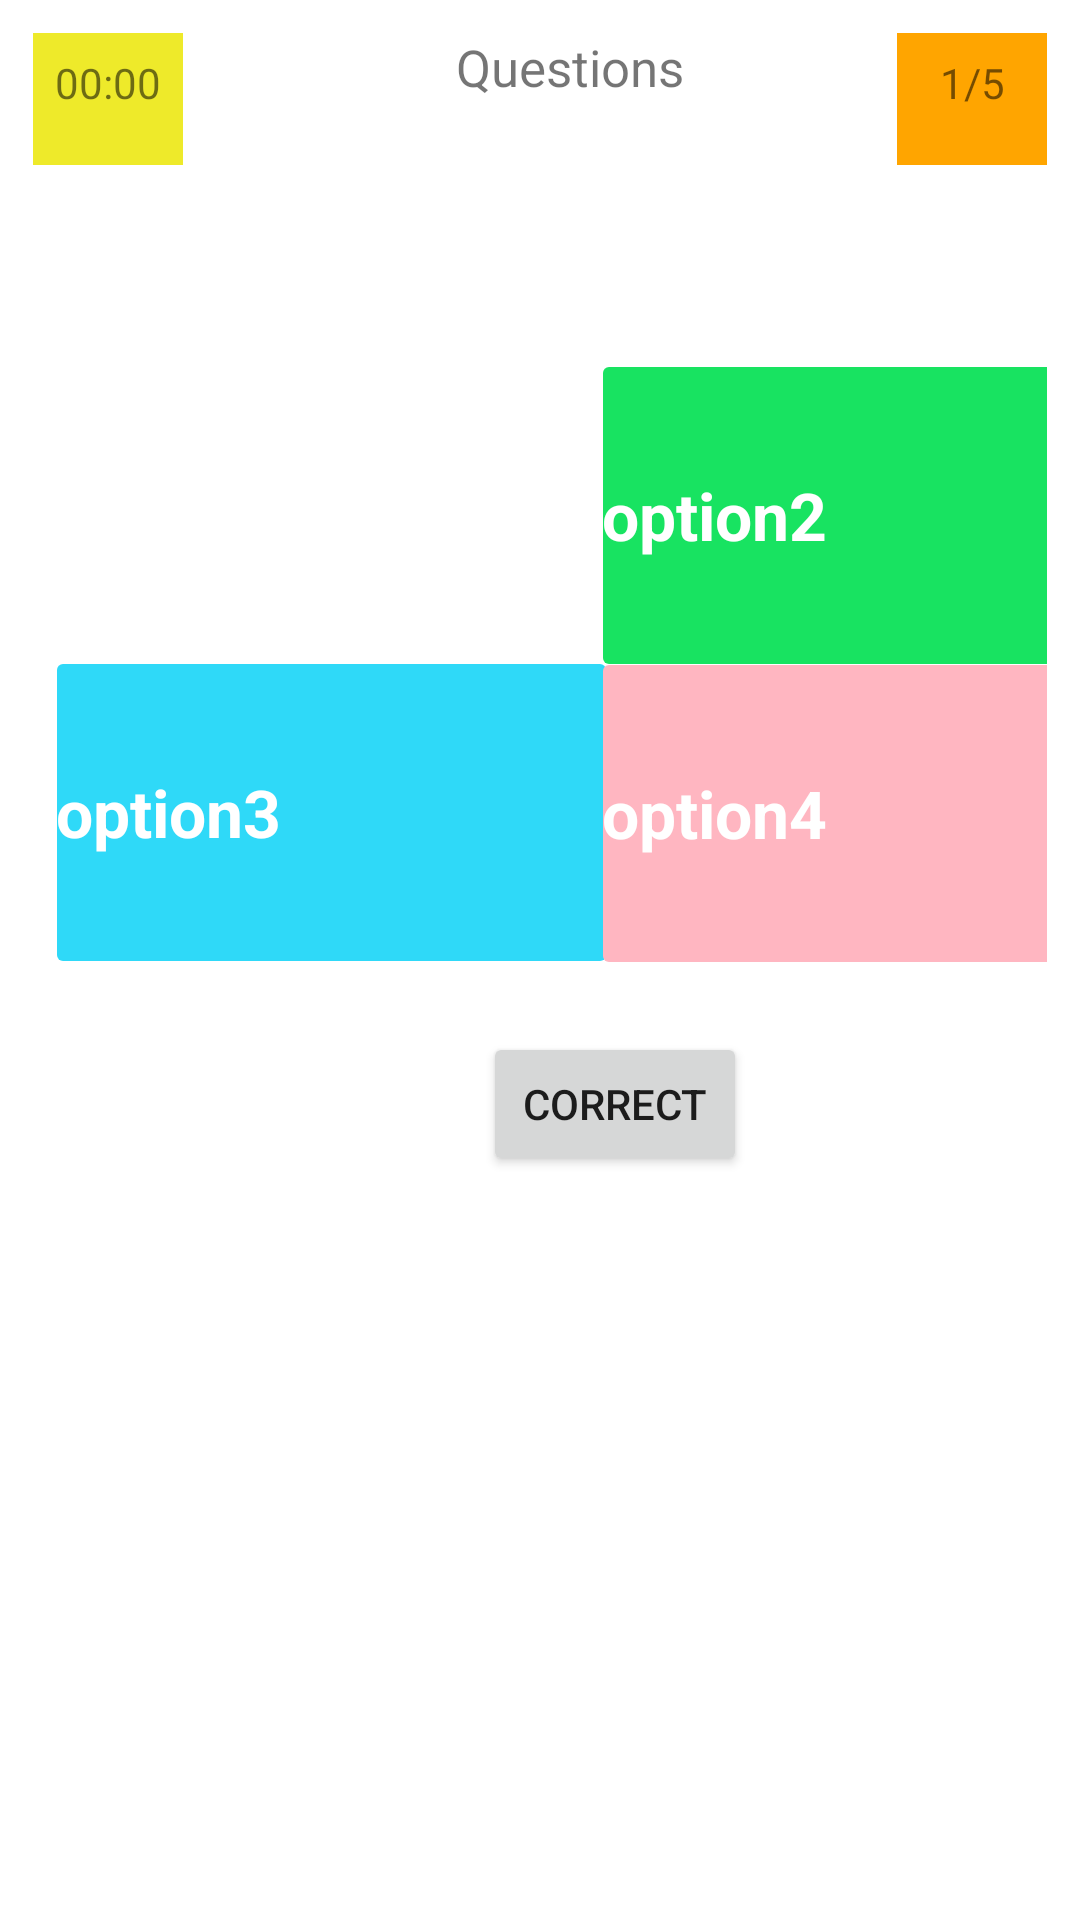

Reconstruct the res/layout file that produces this screen, plus the resources it refers to.
<!-- AndroidManifest.xml: application theme Theme.AmazingPuzzleApp -->
<!-- res/layout/quiz_activity.xml -->
<?xml version="1.0" encoding="utf-8"?>
<RelativeLayout xmlns:android="http://schemas.android.com/apk/res/android"
    xmlns:tools="http://schemas.android.com/tools"
    android:layout_width="match_parent"
    android:layout_height="match_parent"
    android:padding="11dp"
    tools:context=".quiz_activity">

    <RelativeLayout
        android:layout_width="wrap_content"
        android:layout_height="44sp"
        android:layout_alignParentStart="true"
        android:background="@color/yellow">

        <TextView
            android:id="@+id/textViewTimer"
            android:layout_width="50dp"
            android:layout_height="33dp"
            android:layout_weight="1"
            android:gravity="center"
            android:text="00:00" />
    </RelativeLayout>

    <RelativeLayout
        android:layout_width="wrap_content"
        android:layout_height="44sp"
        android:layout_alignParentEnd="true"
        android:background="@color/orange">

        <TextView
            android:id="@+id/textViewQuestionCount"
            android:layout_width="50dp"
            android:layout_height="33dp"
            android:layout_weight="1"
            android:gravity="center"
            android:text="1/5" />
    </RelativeLayout>

    <TextView
        android:id="@+id/textViewQuestions"
        android:layout_width="wrap_content"
        android:layout_height="wrap_content"
        android:layout_marginStart="141dp"
        android:text="Questions"
        android:textSize="17dp" />

    <Button
        android:id="@+id/btn"
        android:layout_width="wrap_content"
        android:layout_height="wrap_content"
        android:layout_marginStart="150dp"
        android:layout_marginTop="333dp"
        android:text="Correct" />

    <RadioGroup
        android:id="@+id/rdGroup1"
        android:layout_width="wrap_content"
        android:layout_height="wrap_content">

        <RadioButton
            android:id="@+id/btn1"
            android:layout_width="183dp"
            android:layout_height="99dp"
            android:layout_marginStart="8dp"
            android:layout_marginTop="111dp"
            android:background="@drawable/radio_button"
            android:button="@android:color/transparent"
            android:text="option1"
            android:textColor="@color/white"
            android:textSize="22dp"
            android:textStyle="bold" />

        <RadioButton
            android:id="@+id/btn2"
            android:layout_width="183dp"
            android:layout_height="99dp"
            android:layout_marginStart="190dp"
            android:layout_marginTop="-99dp"
            android:background="@drawable/radio_btn2"
            android:button="@android:color/transparent"
            android:text="option2"
            android:textColor="@color/white"
            android:textSize="22dp"
            android:textStyle="bold" />

        <RadioButton
            android:id="@+id/btn3"
            android:layout_width="183dp"
            android:layout_height="99dp"
            android:layout_marginStart="8dp"
            android:layout_marginTop="0dp"
            android:background="@drawable/radio_btn3"
            android:button="@android:color/transparent"
            android:text="option3"
            android:textColor="@color/white"
            android:textSize="22dp"
            android:textStyle="bold" />

        <RadioButton
            android:id="@+id/btn4"
            android:layout_width="183dp"
            android:layout_height="99dp"
            android:layout_marginStart="190dp"
            android:layout_marginTop="-99dp"
            android:background="@drawable/radio_btn4"
            android:button="@android:color/transparent"
            android:text="option4"
            android:textColor="@color/white"
            android:textSize="22dp"
            android:textStyle="bold" />

    </RadioGroup>

</RelativeLayout>
<!-- resources referenced by this layout -->
<resources>
  <color name="orange">#FFA500</color>
  <color name="white">#FFFFFFFF</color>
  <color name="yellow">#eeea2a</color>
  <!-- drawable radio_btn2 (drawable) -->
  <?xml version="1.0" encoding="utf-8"?>
  <shape xmlns:android="http://schemas.android.com/apk/res/android"
  android:shape="rectangle">
  <solid android:color="@color/green" />
  <corners android:radius="2dp" />
  
  </shape>
  <!-- drawable radio_btn3 (drawable) -->
  <?xml version="1.0" encoding="utf-8"?>
  <shape xmlns:android="http://schemas.android.com/apk/res/android"
      android:shape="rectangle">
      <solid android:color="@color/pink" />
      <corners android:radius="2dp" />
  
  </shape>
  <!-- drawable radio_btn4 (drawable) -->
  <?xml version="1.0" encoding="utf-8"?>
  <shape xmlns:android="http://schemas.android.com/apk/res/android"
      android:shape="rectangle">
      <solid android:color="@color/lightpink" />
      <corners android:radius="2dp" />
  
  </shape>
  <style name="Theme.AmazingPuzzleApp" parent="Theme.MaterialComponents.DayNight.DarkActionBar">
          
          <item name="colorPrimary">@color/purple_500</item>
          <item name="colorPrimaryVariant">@color/purple_700</item>
          <item name="colorOnPrimary">@color/white</item>
          
          <item name="colorSecondary">@color/teal_200</item>
          <item name="colorSecondaryVariant">@color/teal_700</item>
          <item name="colorOnSecondary">@color/black</item>
          
          <item name="android:statusBarColor" tools:targetApi="l">?attr/colorPrimaryVariant</item>
          
      </style>
  <color name="green">#18e361</color>
  <color name="pink">#2fd9f8</color>
  <color name="lightpink">#FFB6C1</color>
  <color name="purple_500">#FF6200EE</color>
  <color name="purple_700">#FF3700B3</color>
  <color name="teal_200">#FF03DAC5</color>
  <color name="teal_700">#FF018786</color>
  <color name="black">#FF000000</color>
</resources>
